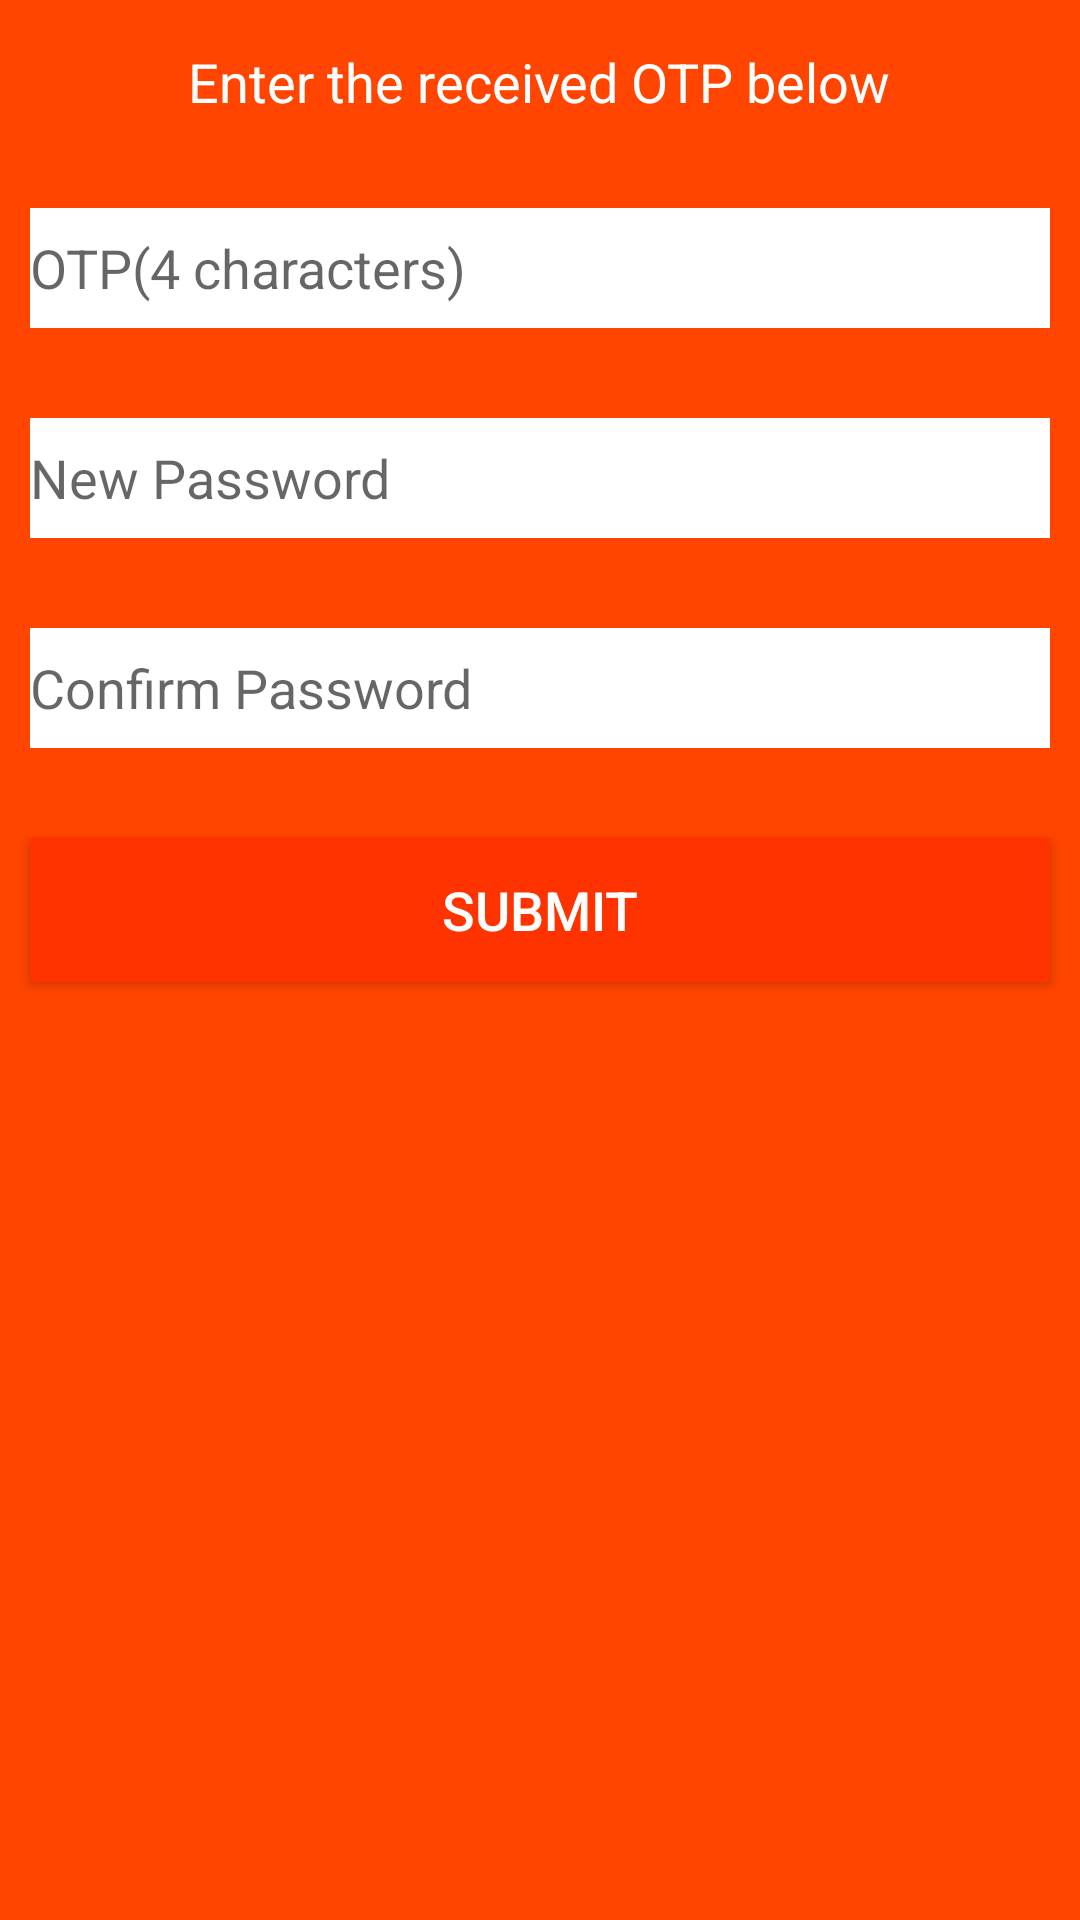

This screen was rendered from an Android layout file. Write that file and the resources it references.
<!-- AndroidManifest.xml: application theme Theme.FoodRunner -->
<!-- res/layout/activity_reset_password.xml -->
<?xml version="1.0" encoding="utf-8"?>
<RelativeLayout xmlns:android="http://schemas.android.com/apk/res/android"
    xmlns:app="http://schemas.android.com/apk/res-auto"
    xmlns:tools="http://schemas.android.com/tools"
    android:layout_width="match_parent"
    android:layout_height="match_parent"
    tools:context=".activity.ResetPasswordActivity"
    android:background="#ff4500"
    android:id="@+id/rlContent3">

    <TextView
        android:layout_width="wrap_content"
        android:layout_height="wrap_content"
        android:text="@string/enter_the_received_otp_below"
        android:textColor="#ffffff"
        android:layout_centerHorizontal="true"
        android:layout_marginTop="15dp"
        android:textSize="18sp"
        android:id="@+id/txtEnter"/>

    <EditText
        android:layout_width="match_parent"
        android:layout_height="40dp"
        android:layout_marginTop="30dp"
        android:layout_marginHorizontal="10dp"
        android:hint="@string/otp_4_characters"
        android:layout_below="@id/txtEnter"
        android:background="#ffffff"
        android:textColor="#000000"
        android:inputType="number"
        android:id="@+id/etOTP"/>

    <EditText
        android:layout_width="match_parent"
        android:layout_height="40dp"
        android:layout_marginTop="30dp"
        android:layout_marginHorizontal="10dp"
        android:hint="@string/new_password"
        android:layout_below="@id/etOTP"
        android:background="#ffffff"
        android:textColor="#000000"
        android:inputType="textPassword"
        android:id="@+id/etPassword3"/>

    <EditText
        android:layout_width="match_parent"
        android:layout_height="40dp"
        android:layout_marginTop="30dp"
        android:layout_marginHorizontal="10dp"
        android:hint="@string/confirm_password"
        android:layout_below="@id/etPassword3"
        android:background="#ffffff"
        android:textColor="#000000"
        android:inputType="textPassword"
        android:id="@+id/etConfirmPassword3"/>

    <Button
        android:layout_width="match_parent"
        android:layout_height="wrap_content"
        android:id="@+id/btnSubmit"
        android:text="@string/submit"
        android:layout_below="@id/etConfirmPassword3"
        android:layout_marginTop="30dp"
        android:layout_marginHorizontal="10dp"
        android:textSize="18sp"
        android:textColor="#ffffff"
        android:background="#ff3300"/>


</RelativeLayout>
<!-- resources referenced by this layout -->
<resources>
  <string name="confirm_password">Confirm Password</string>
  <string name="enter_the_received_otp_below">Enter the received OTP below</string>
  <string name="new_password">New Password</string>
  <string name="otp_4_characters">OTP(4 characters)</string>
  <string name="submit">Submit</string>
  <style name="Theme.FoodRunner" parent="Theme.AppCompat.Light.NoActionBar">
          
          <item name="colorPrimary">@color/purple_500</item>
          <item name="colorPrimaryVariant">@color/purple_700</item>
          <item name="colorOnPrimary">@color/white</item>
          
          <item name="colorSecondary">@color/teal_200</item>
          <item name="colorSecondaryVariant">@color/teal_700</item>
          <item name="colorOnSecondary">@color/black</item>
          
          <item name="android:statusBarColor" tools:targetApi="l">?attr/colorPrimaryVariant</item>
          
  
      </style>
  <color name="purple_500">#FF6200EE</color>
  <color name="purple_700">#FF3700B3</color>
  <color name="white">#FFFFFFFF</color>
  <color name="teal_200">#FF03DAC5</color>
  <color name="teal_700">#FF018786</color>
  <color name="black">#FF000000</color>
</resources>
